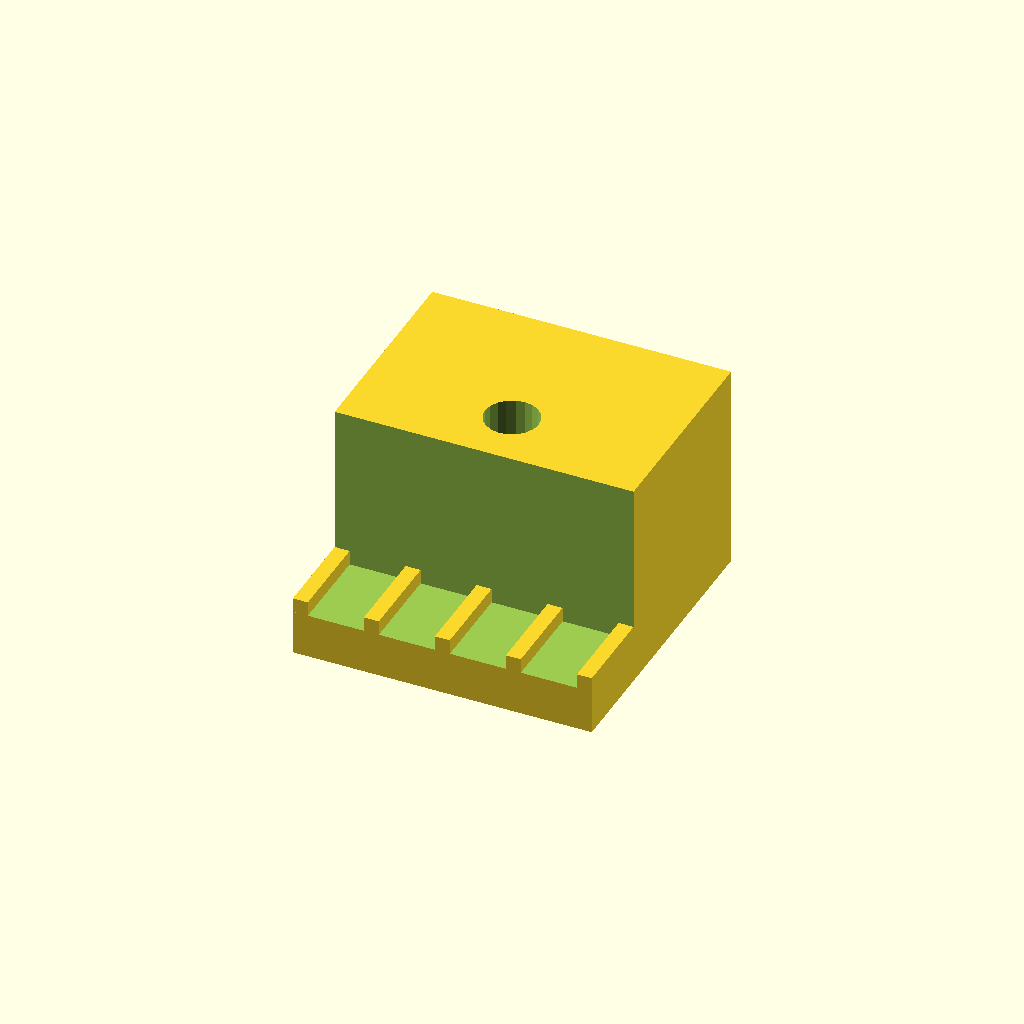
Cell 1 — every parameter at its default value.
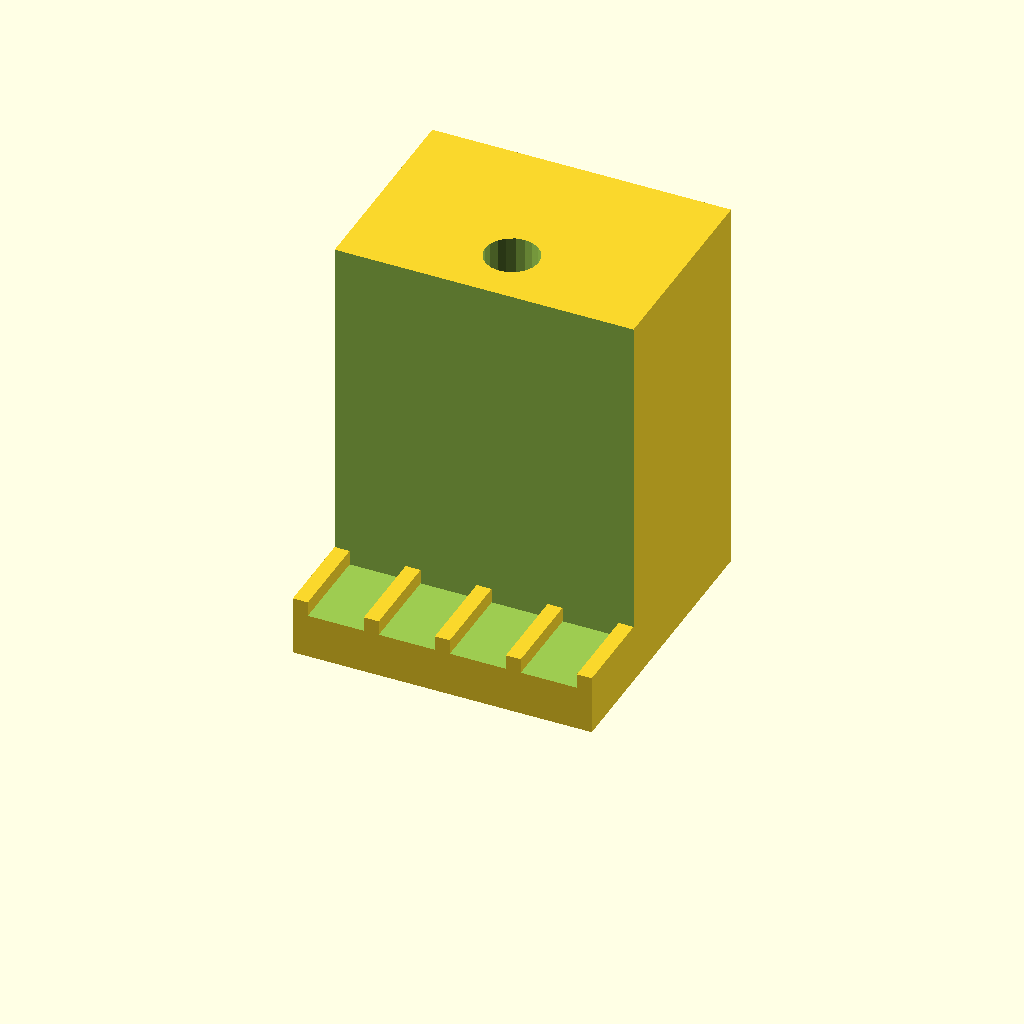
Cell 2 — fclamp_mh set to 24, the other parameters unchanged.
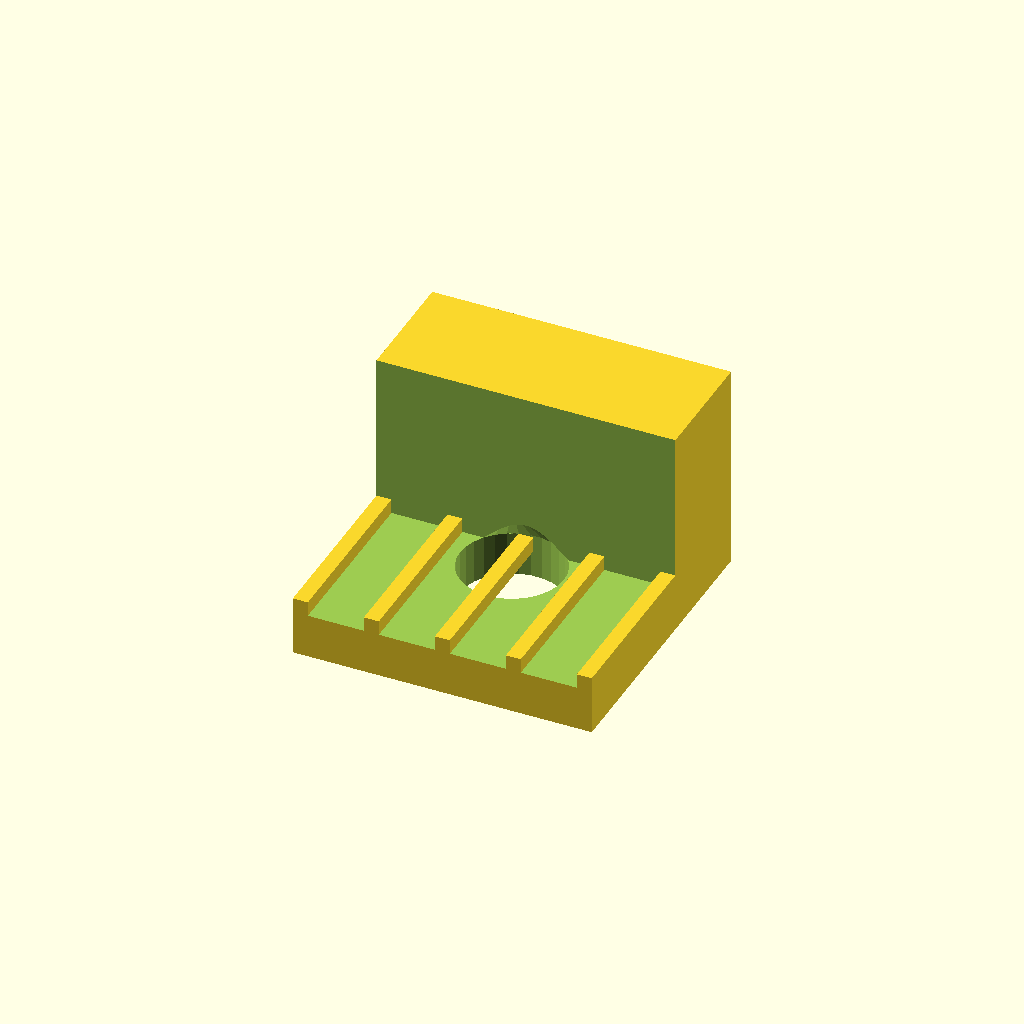
Cell 3: the same model with fclamp_lip = 12.
One fixed orthographic camera (rotation 55°, 0°, 25°; colour scheme Cornfield) for every cell.
OpenSCAD source file 2020Bracket.scad:
part="fclamp";
diag_flat=1;
fclamp_guide=0;
fclamp_gh=1.5;
fclamp_mh=12;
fclamp_lip=6;
fclamp_recess=3;
fclamp_lh=3;
fclamp_grip=1;

if(part=="corner_90"||part=="all")
  corner_90();
if(part=="corner_straight")
  corner_straight();
if(part=="outer_flat_connector")
{
  outer_flat_connector();
  translate([-7.5,10.4]) cube([35,60,20]);
}
if(part=="sclamp")
{
  sclamp();
}
if(part=="fclamp")
{
  fclamp(fclamp_mh,fclamp_lip);
}
module sclamp(width=5,dist=10)
{
  
}
module fclamp(mh=3,lip=6,guide=fclamp_guide,gh=fclamp_gh)
{
  difference(){
    union(){
      cube([20,20,mh+2]);
      if(guide)
        translate([0,7.2,mh+2]) translate([10,2.8]) rotate([0,0,90*guide]) translate([-10,-2.8]) cube([20,5.6,gh]);
    }
    translate([10,10,-.01]) {
      if(fclamp_recess)
      {
        translate([0,0,-.01]) cylinder(d=7,h=fclamp_recess,$fn=30);
        translate([0,0,fclamp_recess-.02]) cylinder(d1=7,d2=3.6,h=2,$fn=30);
      }
      cylinder(d=3.6,h=mh+gh+5.02,$fn=20);
    }
    translate([-.1,-.1,fclamp_lh]) cube([20.2,lip+.1,mh+gh+5]);
    translate([10,20.01,fclamp_lh/2+mh/2]) rotate([90,0]) linear_extrude(0.81) {
      mirror([1,0]) rotate([0,0,180]) text(str(mh),size=mh>8?10:mh,valign="center",halign="center");
    }
  }
  if(fclamp_grip)
    for(x=[0:19/4:19])
      translate([x,0,fclamp_lh-.01]) cube([1,lip,1]);
}
module outer_flat_connector(rows=[1,0,0,0,1],cols=[0,0]) {
  posx=[0:20:len(cols)*20-1];
  posy=[0:20:len(rows)*20-1];
  difference() {
    union() {
      for(i=[0:len(rows)-1])
        if(rows[i])
        translate([0,0,3]) linear_extrude(1.98) hull() {
          translate([0,i*20]) circle(d=5.6,$fn=24);
          translate([(len(cols)-1)*20,i*20]) circle(d=5.6,$fn=24);
        }
      *for(i=[0:rows-1])
        translate([0,0,3]) linear_extrude(2) hull() {
          translate([i*20,0]) circle(d=5.6,$fn=24);
          translate([i*20,(cols-1)*20]) circle(d=5.6,$fn=24);
        }
      linear_extrude(3,convexity=3) hull()
      {
        for(x=posx,y=posy)
          translate([x,y]) circle(d=15,$fn=40);
      }
      linear_extrude(3) for(x=posx,y=posy)
        if(rows[y/20])
        translate([x,y]) circle(d=18,$fn=40);
    }
    translate([0,0,-.1]) linear_extrude(8,convexity=3)
      for(x=posx,y=posy)
          if(rows[y/20])
        translate([x,y]) circle(d=3.6,$fn=20);
    for(x=posx,y=posy) translate([x,y,3]) cylinder(d1=12,d2=16,h=2,$fn=30);
  }
}
module corner_straight(flat_diag=diag_flat) {
  intersection() {
    rotate([flat_diag==1?225:(flat_diag==2?45:0),0,0])
    difference() {
      union() {
        cube([20,20+(flat_diag?3:0),20+(flat_diag?3:0)]);
        translate([7.2,-1,0]) difference() {
          cube([5.6,2,20]);
          translate([-.1,-.1,7.5]) cube([6,3,8]);
        }
        if(flat_diag)
        translate([7.2,-1,-1]) difference() {
          cube([5.6,21,2]);
          translate([-.1,9.5,-.1]) cube([6,6,3]);
        }
      }
      translate([-.1,20,3]) cube([20.2,4.2,5]);
      translate([3,3,3]) cube([14,18,18]);
      translate([-.1,23,0]) rotate([45,0]) cube([23,23,35]);
      for(y=[11.5])
        translate([10,y,-2.1]) cylinder(d=3.6,h=5.2,$fn=20);
      translate([10,-2.1,11.5]) rotate([-90,0]) cylinder(d=3.6,h=5.2,$fn=20);
        if(flat_diag)
        {
          translate([-.1,20,0]) rotate([-45,0]) translate([0,0,-5]) cube([20.2,5,10]);
          translate([-.1,0,20]) rotate([45,0,0]) translate([0,-5]) cube([20.2,15,5]);
        }
    }
    if(flat_diag==1)
      translate([-.1,-20,-20]) cube([20.2,40,19]);
    if(flat_diag==2)
      translate([-.1,-20,5]) cube([20.2,40,20]);
  }
}
module corner_90(flat_diag=diag_flat, flat_bottom=!diag_flat) {
  rotate(flat_diag?[225,0,0]:[])
    difference() {
      union() {
        cube([20,20+(flat_diag?0:0),20+(flat_diag?3:0)]);
        translate([7.2,-1,0]) difference() {
          cube([5.6,2,20]);
          translate([-.1,-.1,7.5]) cube([6,3,8]);
        }
        if(!flat_bottom)
        translate([0,7.2,-1]) difference() {
          cube([20,5.6,2]);
          translate([6,-.1,-.1]) cube([8,6,3]);
        }
      }
      translate([-.1,20,3]) cube([20.2,4.2,5]);
      translate([3,3,3]) cube([14,18,18]);
      translate([-.1,23,0]) rotate([45,0]) translate([0,0,0]) cube([23,23,35]);
      for(y=[10])
        translate([10,y,-2.1]) cylinder(d=3.6,h=5.2,$fn=20);
      translate([10,-2.1,11.5]) rotate([-90,0]) cylinder(d=3.6,h=5.2,$fn=20);
      if(flat_diag)
      {
        translate([-.1,20,-.1]) rotate([-45,0]) //translate([0,-2,-2])
          cube([20.2,15,5]);
        translate([-.1,0,20]) rotate([45,0,0]) translate([0,-5]) cube([20.2,15,5]);
      }
    }
}
Customizer parameters (derived from the source; name, type, default, range or options):
part: string, default "fclamp"
diag_flat: number, default 1
fclamp_guide: number, default 0
fclamp_gh: number, default 1.5
fclamp_mh: number, default 12
fclamp_lip: number, default 6
fclamp_recess: number, default 3
fclamp_lh: number, default 3
fclamp_grip: number, default 1
